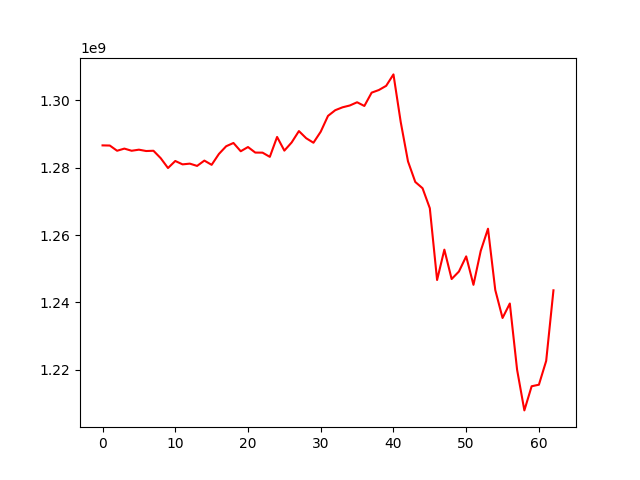

Source data for this figure (header and first rows):
, 0
0, 1286584842
1, 1286539241
2, 1284991722
3, 1285630729
4, 1284991806
5, 1285313272
6, 1284912058
7, 1284992165
8, 1282782891
9, 1279866036
10, 1281957656
11, 1280954115
12, 1281172576
13, 1280494219
14, 1282073733
15, 1280818835
16, 1284043496
17, 1286333643
18, 1287301623
19, 1284846039
20, 1286094942
21, 1284453531
22, 1284431899
23, 1283183833
24, 1289091581
25, 1285033885
26, 1287450334
27, 1290829015
28, 1288710256
29, 1287371151
30, 1290648084
31, 1295335525
32, 1297028613
33, 1297882548
34, 1298425392
35, 1299376315
36, 1298279913
37, 1302229929
38, 1303016285
39, 1304256904
40, 1307644332
41, 1293505746
42, 1281831351
43, 1275738677
44, 1273874254
45, 1267941087
46, 1246654971
47, 1255655076
48, 1246937760
49, 1249156157
50, 1253660475
51, 1245217016
52, 1255288030
53, 1261862230
54, 1243680804
55, 1235384374
56, 1239677557
57, 1220036892
58, 1207966137
59, 1215128810
... 3 more rows
